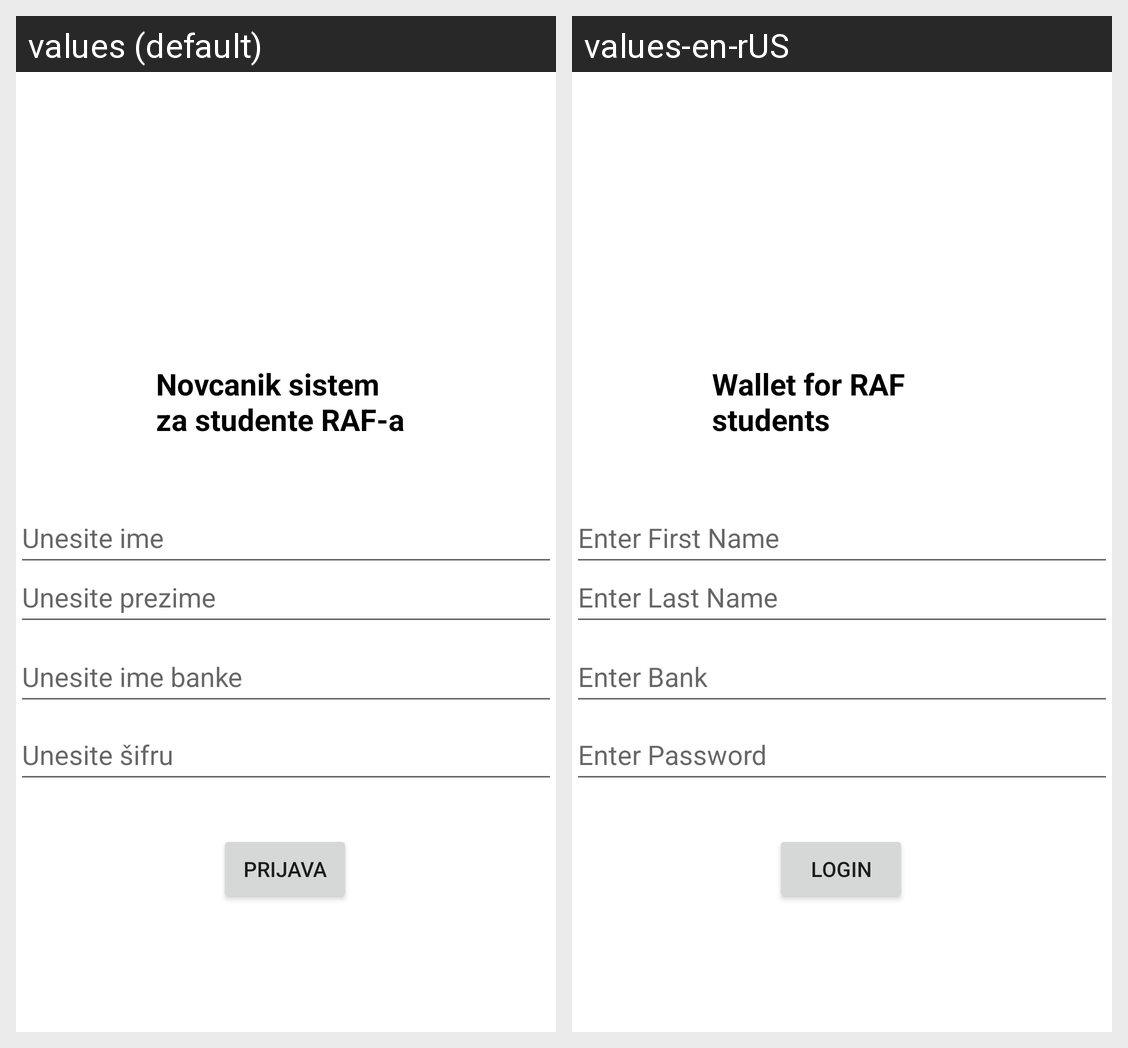

For this localized Android screen grid, give each drawn string resource with its value in every locale shown.
Android screen res/layout/activity_login.xml rendered under 2 locales, left to right: values (default), values-en-rUS. Device: Nexus 5 (rendered at 1080×1920; each locale shown at half size, 540×960, under a caption strip naming it); theme Theme.Rsrafprojekat1Dusan_Gligorijevic_9319rn.
Strings drawn on this screen, with the default value and each locale's value (text and hints the layout hard-codes, and strings that could not be matched under every locale, appear in the picture but are not listed):

Novcanik
  values: Novcanik sistem za studente RAF-a
  values-en-rUS: Wallet for RAF students

hint_fname
  values: Unesite ime
  values-en-rUS: Enter First Name

hint_lname
  values: Unesite prezime
  values-en-rUS: Enter Last Name

hint_bank
  values: Unesite ime banke
  values-en-rUS: Enter Bank

hint_password
  values: Unesite šifru
  values-en-rUS: Enter Password

btn_prijava
  values: Prijava
  values-en-rUS: Login
